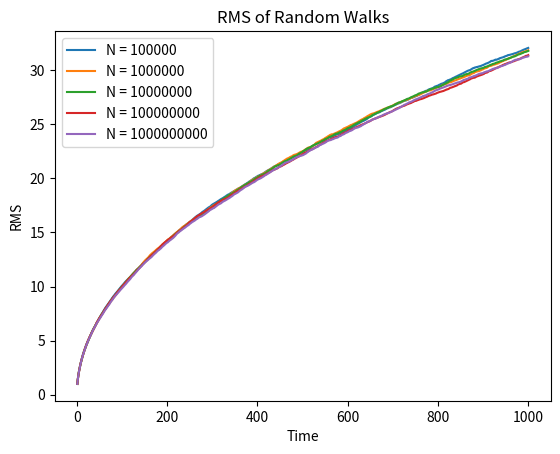

Write the Python code that produced this figure.
"""
  Auther: Ali khabazian
  computational physics, physics group, IUST
  created on july 2023
"""
import numpy as np
import matplotlib.pyplot as plt

# Set the numbers of random numbers to generate
numbers = [100000, 1000000, 10000000, 100000000, 1000000000]

# Simulation parameters
N = 10000  # Number of particles
T = 1000   # Number of steps

# Perform simulation for each number of random numbers
for num in numbers:

    # Generate random numbers for the walk
    walks = np.random.choice([-1, 1], size=(N, T))

    # Calculate positions and squared positions
    positions = np.cumsum(walks, axis=1)
    pos_sq = positions ** 2

    # Calculate mean squared positions and RMS
    mean_pos_sq = np.mean(pos_sq, axis=0)
    rms = np.sqrt(mean_pos_sq)

    # Plot the RMS
    t = np.arange(T) + 1
    plt.plot(t, rms, label=f'N = {num}')

# Add labels and legend to the plot
plt.xlabel('Time')
plt.ylabel('RMS')
plt.title('RMS of Random Walks')
plt.legend()

# Show the plot
plt.show()
